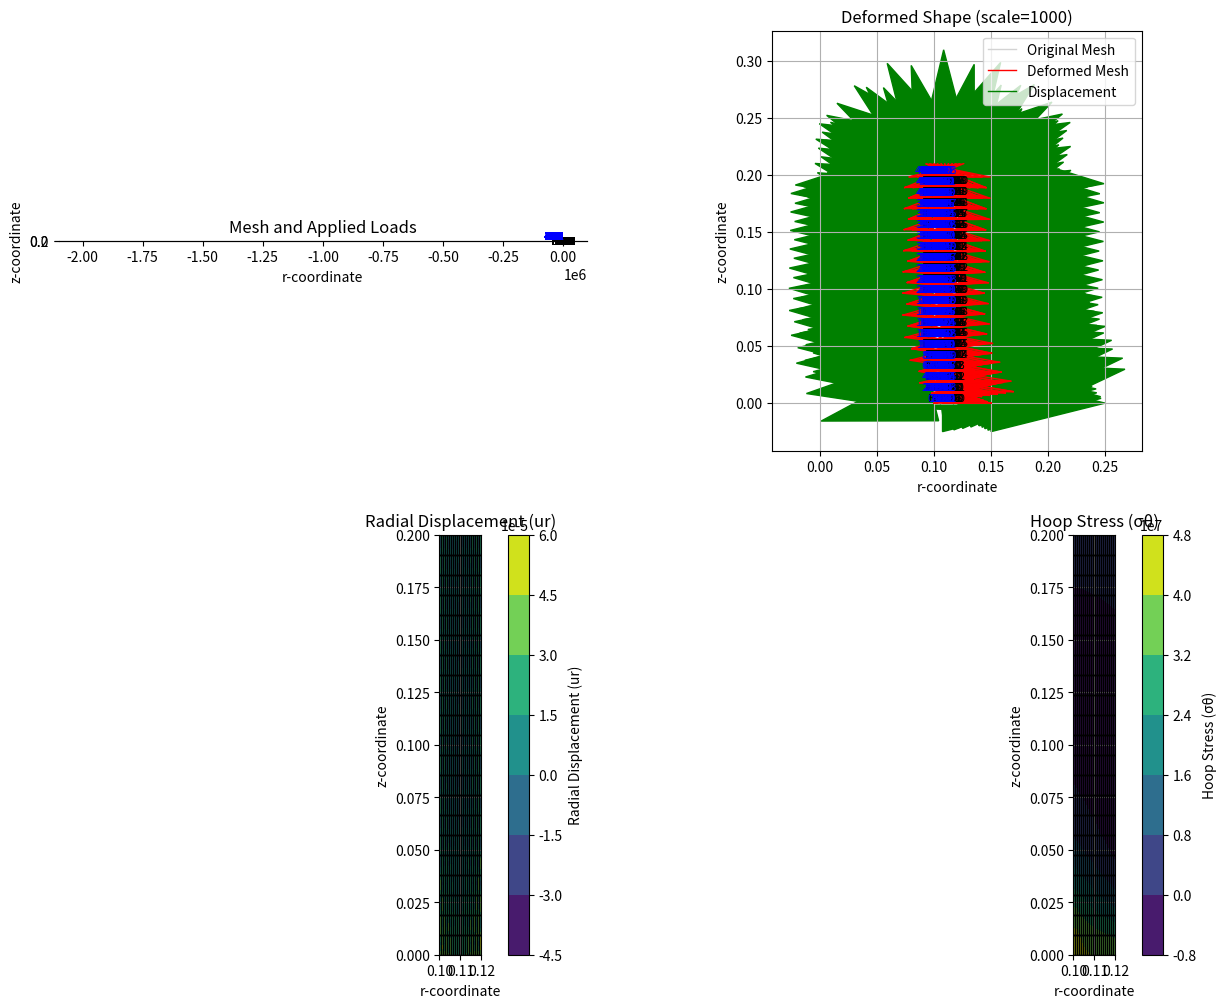

Python code for this plot:
import numpy as np
from abc import ABC, abstractmethod
from enum import Enum
from typing import List, Dict, Tuple, Optional, Union

class BoundaryConditionType(Enum):
    """Enumeration of boundary condition types."""
    DIRICHLET = 0
    NEUMANN = 1

class LoadType(Enum):
    """Enumeration of load types."""
    TRACTION = 0
    BODY_FORCE = 1
    POINT_LOAD = 2

class VEMElement(ABC):
    """Base abstract class for VEM elements."""
    
    def __init__(self, element_id: int, node_ids: List[int], material_id: int):
        self.element_id = element_id
        self.node_ids = node_ids
        self.material_id = material_id
        self.n_vertices = len(node_ids)
        self.n_dofs = 2 * self.n_vertices  # 2 DOFs per vertex (ur, uz)
    
    @abstractmethod
    def compute_stiffness_matrix(self, node_coords: np.ndarray, material: Dict) -> np.ndarray:
        """Compute the element stiffness matrix."""
        pass
    
    @abstractmethod
    def compute_load_vector(self, node_coords: np.ndarray, loads: List[Dict]) -> np.ndarray:
        """Compute the element load vector."""
        pass


class VEMQuadElement(VEMElement):
    """VEM quadrilateral element for axisymmetric analysis."""
    
    def __init__(self, element_id: int, node_ids: List[int], material_id: int):
        super().__init__(element_id, node_ids, material_id)
        if len(node_ids) != 4:
            raise ValueError("VEMQuadElement requires exactly 4 nodes.")
    
    def compute_stiffness_matrix(self, node_coords: np.ndarray, material: Dict) -> np.ndarray:
        """
        Compute the element stiffness matrix for axisymmetric problems.
        
        Parameters:
            node_coords (np.ndarray): Coordinates of all nodes (global numbering)
            material (Dict): Material properties including 'E' and 'nu'
        
        Returns:
            np.ndarray: Element stiffness matrix (8x8 for quad element)
        """
        # Extract element vertices using node_ids
        vertices = node_coords[self.node_ids]
        
        # Extract material properties
        E = material['E']
        nu = material['nu']
        
        # Build constitutive matrix
        factor = E / ((1 + nu) * (1 - 2 * nu))
        C = factor * np.array([
            [1 - nu, nu, nu, 0],
            [nu, 1 - nu, nu, 0],
            [nu, nu, 1 - nu, 0],
            [0, 0, 0, (1 - 2 * nu) / 2]
        ])
        
        # Compute element area
        r_coords = vertices[:, 0]
        z_coords = vertices[:, 1]
        area = 0.0
        for i in range(self.n_vertices):
            j = (i + 1) % self.n_vertices
            area += r_coords[i] * z_coords[j] - r_coords[j] * z_coords[i]
        area = abs(area) / 2
        
        # Compute centroid
        r_c = np.mean(r_coords)
        z_c = np.mean(z_coords)
        
        # Compute shape function derivatives
        dN_dr, dN_dz = self._compute_derivatives(r_coords, z_coords)
        
        # Initialize the B matrix for the VEM projection
        B = np.zeros((4, 8))
        
        # Construct the B matrix
        for i in range(4):
            idx_r = 2*i
            idx_z = 2*i + 1
            
            # εr = ∂u_r/∂r
            B[0, idx_r] = dN_dr[i]
            
            # εz = ∂u_z/∂z
            B[1, idx_z] = dN_dz[i]
            
            # εθ = u_r/r - For axisymmetric problems
            # Use a consistent approach with the centroid radius
            # For a bilinear quad, all shape functions contribute equally at the centroid
            B[2, idx_r] = 0.25 / r_c
            
            # γrz = ∂u_r/∂z + ∂u_z/∂r
            B[3, idx_r] = dN_dz[i]
            B[3, idx_z] = dN_dr[i]
        
        # For axisymmetric problems, we need to properly integrate the r-weighted terms
        # K_c = ∫ B^T * C * B * r dA ≈ B^T * C * B * r_c * A
        K_c = np.dot(np.dot(B.T, C), B) * r_c * area
        
        # Compute stabilization term
        D = B
        DT = D.T
        DDT = np.dot(D, DT)
        DDT_inv = np.linalg.pinv(DDT)
        P = np.dot(DT, np.dot(DDT_inv, D))
        I = np.eye(8)
        I_minus_Pi = I - P
        
        # Adjust stabilization parameter based on element properties
        # For axisymmetric problems, element aspect ratio matters
        r_min = np.min(r_coords)
        r_max = np.max(r_coords)
        thickness_ratio = (r_max - r_min) / r_min
        
        # Scale alpha based on element position and thickness
        if r_min < 1.5 * r_c:  # Elements near the axis need more careful stabilization
            alpha_scale = 1e3 * (1.0 + 5.0 * thickness_ratio)
        else:
            alpha_scale = 1e3
        
        alpha = np.trace(C) * area / (np.max(np.abs(K_c)) * alpha_scale)
        K_s = alpha * I_minus_Pi
        
        # Complete stiffness matrix
        K = K_c + K_s
        
        return K
    
    def compute_load_vector(self, node_coords: np.ndarray, loads: List[Dict]) -> np.ndarray:
        """
        Compute the element load vector for various types of loads.
        
        Parameters:
            node_coords (np.ndarray): Coordinates of all nodes (global numbering)
            loads (List[Dict]): List of load definitions
        
        Returns:
            np.ndarray: Element load vector
        """
        # Extract element vertices
        vertices = node_coords[self.node_ids]
        
        # Initialize load vector
        F = np.zeros(self.n_dofs)
        
        # Process each load
        for load in loads:
            load_type = load['type']
            
            if load_type == LoadType.TRACTION:
                # Check if this load applies to this element
                if self.element_id not in load['element_ids']:
                    continue
                
                # Get traction vector
                traction = np.array(load['value'])
                
                # Get the edges this traction applies to
                if 'edge_indices' in load:
                    # Edge indices are provided as local element edge indices
                    edge_indices = load['edge_indices']
                else:
                    # Apply to boundary edges that match the normal direction
                    normal = np.array(load['normal']) if 'normal' in load else None
                    edge_indices = self._find_boundary_edges(vertices, normal)
                
                # Compute traction load vector
                F_traction = self._compute_traction_load(vertices, edge_indices, traction)
                F += F_traction
                
            elif load_type == LoadType.BODY_FORCE:
                # Body force implementation would go here
                # Currently not implemented as per request
                pass
                
            elif load_type == LoadType.POINT_LOAD:
                # Point load implementation would go here
                # Not typically used in continuum VEM
                pass
        
        return F
    
    def _compute_derivatives(self, r_coords: np.ndarray, z_coords: np.ndarray) -> Tuple[np.ndarray, np.ndarray]:
        """
        Compute the derivatives of shape functions with respect to r and z.
        
        Parameters:
            r_coords (np.ndarray): Radial coordinates of vertices
            z_coords (np.ndarray): Axial coordinates of vertices
        
        Returns:
            Tuple[np.ndarray, np.ndarray]: Derivatives with respect to r and z
        """
        # Shape function derivatives in natural coordinates
        dN_dxi = np.array([-0.25, 0.25, 0.25, -0.25])
        dN_deta = np.array([-0.25, -0.25, 0.25, 0.25])
        
        # Compute Jacobian at the centroid
        J = np.zeros((2, 2))
        J[0, 0] = np.dot(dN_dxi, r_coords)   # dr/dxi
        J[0, 1] = np.dot(dN_dxi, z_coords)   # dz/dxi
        J[1, 0] = np.dot(dN_deta, r_coords)  # dr/deta
        J[1, 1] = np.dot(dN_deta, z_coords)  # dz/deta
        
        # Compute inverse of Jacobian
        detJ = J[0, 0]*J[1, 1] - J[0, 1]*J[1, 0]
        Jinv = np.array([
            [J[1, 1]/detJ, -J[0, 1]/detJ],
            [-J[1, 0]/detJ, J[0, 0]/detJ]
        ])
        
        # Compute derivatives of shape functions w.r.t. r and z
        dN_dr = Jinv[0, 0] * dN_dxi + Jinv[0, 1] * dN_deta
        dN_dz = Jinv[1, 0] * dN_dxi + Jinv[1, 1] * dN_deta
        
        return dN_dr, dN_dz
    
    def _find_boundary_edges(self, vertices: np.ndarray, normal: Optional[np.ndarray] = None) -> List[Tuple[int, int]]:
        """
        Find boundary edges that match a given normal direction.
        
        Parameters:
            vertices (np.ndarray): Vertex coordinates
            normal (np.ndarray, optional): Normal direction to match
        
        Returns:
            List[Tuple[int, int]]: List of edge vertex indices
        """
        # For simplicity, return all edges if no normal is provided
        if normal is None:
            return [(i, (i+1) % self.n_vertices) for i in range(self.n_vertices)]
        
        # Find edges with matching normal
        edges = []
        for i in range(self.n_vertices):
            j = (i + 1) % self.n_vertices
            
            # Compute edge normal (2D)
            edge_vector = vertices[j] - vertices[i]
            edge_normal = np.array([-edge_vector[1], edge_vector[0]])
            edge_normal = edge_normal / np.linalg.norm(edge_normal)
            
            # Check if normal matches
            if np.dot(edge_normal, normal) > 0.9:  # Allow some tolerance
                edges.append((i, j))
        
        return edges
    
    def _compute_traction_load(self, vertices: np.ndarray, edge_indices: List[Tuple[int, int]], 
                              traction_vector: np.ndarray) -> np.ndarray:
        """
        Compute the local load vector due to traction forces.
        
        Parameters:
            vertices (np.ndarray): Vertex coordinates
            edge_indices (List[Tuple[int, int]]): List of edge vertex indices
            traction_vector (np.ndarray): Traction vector [tr, tz]
        
        Returns:
            np.ndarray: Local load vector
        """
        # Initialize the local load vector
        F_local = np.zeros(self.n_dofs)
        
        # Extract traction components
        tr, tz = traction_vector
        
        # Gauss quadrature points and weights for 2-point integration
        s_points = np.array([0.5 - np.sqrt(3)/6, 0.5 + np.sqrt(3)/6])
        s_weights = np.array([0.5, 0.5])
        
        # Process each edge with traction
        for i, j in edge_indices:
            # Get coordinates of edge vertices
            ri, zi = vertices[i]
            rj, zj = vertices[j]
            
            # Edge length
            L = np.sqrt((rj - ri)**2 + (zj - zi)**2)
            
            # Loop over Gauss points
            for s, w in zip(s_points, s_weights):
                # Parameterize the edge
                r_gauss = ri + s * (rj - ri)
                z_gauss = zi + s * (zj - zi)
                
                # Shape functions at Gauss point
                N_i = 1 - s
                N_j = s
                
                F_local[2*i] -= N_i * tr * r_gauss * L * w  # Note the negative sign
                F_local[2*i+1] -= N_i * tz * r_gauss * L * w
                F_local[2*j] -= N_j * tr * r_gauss * L * w
                F_local[2*j+1] -= N_j * tz * r_gauss * L * w
        
        return F_local


class VEMSolver:
    """Virtual Element Method solver for axisymmetric problems."""
    
    def __init__(self):
        self.nodes = []  # List of node coordinates
        self.elements = []  # List of elements
        self.materials = {}  # Dictionary of materials
        self.boundary_conditions = []  # List of boundary conditions
        self.loads = []  # List of loads
        self.n_nodes = 0
        self.n_elements = 0
        self.n_dofs = 0
    
    def add_nodes(self, coordinates: np.ndarray):
        """
        Add nodes to the model.
        
        Parameters:
            coordinates (np.ndarray): Array of node coordinates (r, z)
        """
        self.nodes = coordinates
        self.n_nodes = len(coordinates)
        self.n_dofs = 2 * self.n_nodes  # 2 DOFs per node (ur, uz)
    
    def add_element(self, element_type: str, node_ids: List[int], material_id: int):
        """
        Add an element to the model.
        
        Parameters:
            element_type (str): Type of element ('quad', 'tri', etc.)
            node_ids (List[int]): List of node IDs defining the element
            material_id (int): Material ID for the element
        """
        element_id = len(self.elements)
        
        if element_type.lower() == 'quad':
            element = VEMQuadElement(element_id, node_ids, material_id)
        else:
            raise ValueError(f"Unsupported element type: {element_type}")
        
        self.elements.append(element)
        self.n_elements = len(self.elements)
    
    def add_material(self, material_id: int, properties: Dict):
        """
        Add a material to the model.
        
        Parameters:
            material_id (int): Material ID
            properties (Dict): Material properties (E, nu, etc.)
        """
        self.materials[material_id] = properties
    
    def add_boundary_condition(self, bc_type: BoundaryConditionType, node_ids: List[int], 
                              dof_indices: List[int], values: List[float]):
        """
        Add a boundary condition to the model.
        
        Parameters:
            bc_type (BoundaryConditionType): Type of boundary condition
            node_ids (List[int]): List of node IDs where the BC is applied
            dof_indices (List[int]): List of DOF indices (0 for ur, 1 for uz)
            values (List[float]): Values to apply
        """
        self.boundary_conditions.append({
            'type': bc_type,
            'node_ids': node_ids,
            'dof_indices': dof_indices,
            'values': values
        })
    
    def add_traction_load(self, element_ids: List[int], value: List[float],
                        edge_indices: Optional[List[Tuple[int, int]]] = None, normal: Optional[List[float]] = None):
        """
        Add a traction load to the model.
        
        Parameters:
            element_ids (List[int]): List of element IDs where the load is applied
            edge_indices (List[Tuple[int, int]], optional): List of edge indices
            value (List[float]): Traction vector [tr, tz]
            normal (List[float], optional): Normal direction to identify edges
        """
        load = {
            'type': LoadType.TRACTION,
            'element_ids': element_ids,
            'value': value
        }
        
        if edge_indices is not None:
            load['edge_indices'] = edge_indices
        
        if normal is not None:
            load['normal'] = normal
        
        self.loads.append(load)
    
    def assemble_system(self) -> Tuple[np.ndarray, np.ndarray]:
        """
        Assemble the global stiffness matrix and load vector.
        
        Returns:
            Tuple[np.ndarray, np.ndarray]: Global stiffness matrix and load vector
        """
        # Initialize global stiffness matrix and load vector
        K_global = np.zeros((self.n_dofs, self.n_dofs))
        F_global = np.zeros(self.n_dofs)
        
        # Assemble element contributions
        for element in self.elements:
            # Get material properties
            material = self.materials[element.material_id]
            
            # Compute element stiffness matrix
            K_elem = element.compute_stiffness_matrix(self.nodes, material)
            
            # Compute element load vector
            F_elem = element.compute_load_vector(self.nodes, self.loads)
            
            # Map local DOFs to global DOFs
            dof_indices = []
            for node_id in element.node_ids:
                dof_indices.extend([2*node_id, 2*node_id+1])  # r and z DOFs
            
            # Assemble into global matrices
            for i in range(len(dof_indices)):
                F_global[dof_indices[i]] += F_elem[i]
                for j in range(len(dof_indices)):
                    K_global[dof_indices[i], dof_indices[j]] += K_elem[i, j]
        
        return K_global, F_global
    
    def apply_boundary_conditions(self, K_global: np.ndarray, F_global: np.ndarray) -> Tuple[np.ndarray, np.ndarray, np.ndarray]:
        """
        Apply boundary conditions to the global system.
        
        Parameters:
            K_global (np.ndarray): Global stiffness matrix
            F_global (np.ndarray): Global load vector
        
        Returns:
            Tuple[np.ndarray, np.ndarray, np.ndarray]: Modified system and prescribed values
        """
        # Initialize arrays
        prescribed_dofs = []
        prescribed_values = []
        
        # Process boundary conditions
        for bc in self.boundary_conditions:
            if bc['type'] == BoundaryConditionType.DIRICHLET:
                for node_id in bc['node_ids']:
                    for dof_index in bc['dof_indices']:
                        global_dof = 2 * node_id + dof_index
                        prescribed_dofs.append(global_dof)
                        
                        # Get the value (use index 0 if only one value is provided)
                        if len(bc['values']) == 1:
                            prescribed_values.append(bc['values'][0])
                        else:
                            value_index = bc['dof_indices'].index(dof_index)
                            prescribed_values.append(bc['values'][value_index])
        
        # Convert to arrays
        prescribed_dofs = np.array(prescribed_dofs)
        prescribed_values = np.array(prescribed_values)
        
        # Identify free DOFs
        all_dofs = np.arange(self.n_dofs)
        free_dofs = np.setdiff1d(all_dofs, prescribed_dofs)
        
        # Modify the system to account for prescribed DOFs
        F_mod = F_global.copy()
        
        if len(prescribed_dofs) > 0:
            # Subtract the effect of prescribed values from the RHS
            for i, dof in enumerate(prescribed_dofs):
                F_mod[free_dofs] -= K_global[free_dofs, dof] * prescribed_values[i]
        
        # Prepare reduced system
        K_reduced = K_global[np.ix_(free_dofs, free_dofs)]
        F_reduced = F_mod[free_dofs]
        
        return K_reduced, F_reduced, free_dofs
    
    def solve(self) -> np.ndarray:
        """
        Solve the VEM system.
        
        Returns:
            np.ndarray: Displacement vector
        """
        # Assemble the global system
        K_global, F_global = self.assemble_system()
        
        # Apply boundary conditions
        K_reduced, F_reduced, free_dofs = self.apply_boundary_conditions(K_global, F_global)
        
        # Solve the reduced system
        u_reduced = np.linalg.solve(K_reduced, F_reduced)
        
        # Initialize the full displacement vector
        u = np.zeros(self.n_dofs)
        
        # Fill in the free DOFs
        u[free_dofs] = u_reduced
        
        # Fill in the prescribed DOFs
        for bc in self.boundary_conditions:
            if bc['type'] == BoundaryConditionType.DIRICHLET:
                for node_id in bc['node_ids']:
                    for i, dof_index in enumerate(bc['dof_indices']):
                        global_dof = 2 * node_id + dof_index
                        if len(bc['values']) == 1:
                            u[global_dof] = bc['values'][0]
                        else:
                            u[global_dof] = bc['values'][i]
        
        return u
    
    def compute_strains(self, u: np.ndarray) -> List[np.ndarray]:
        """
        Compute strains in each element.
        
        Parameters:
            u (np.ndarray): Global displacement vector
        
        Returns:
            List[np.ndarray]: List of strain vectors [εr, εz, εθ, γrz] for each element
        """
        strains = []
        
        for element in self.elements:
            # Extract element displacements
            elem_disps = np.zeros(element.n_dofs)
            for i, node_id in enumerate(element.node_ids):
                elem_disps[2*i] = u[2*node_id]      # ur
                elem_disps[2*i+1] = u[2*node_id+1]  # uz
            
            # Get node coordinates
            vertices = self.nodes[element.node_ids]
            
            # For quad elements
            if isinstance(element, VEMQuadElement):
                # Compute derivatives
                dN_dr, dN_dz = element._compute_derivatives(vertices[:, 0], vertices[:, 1])
                
                # Compute centroid
                r_c = np.mean(vertices[:, 0])
                
                # Initialize strain vector [εr, εz, εθ, γrz]
                strain = np.zeros(4)
                
                # Compute strains from displacements
                for i in range(4):
                    # Radial displacement contribution
                    strain[0] += dN_dr[i] * elem_disps[2*i]         # εr += ∂N_i/∂r * u_ri
                    strain[3] += dN_dz[i] * elem_disps[2*i]         # γrz += ∂N_i/∂z * u_ri
                    
                    # Axial displacement contribution
                    strain[1] += dN_dz[i] * elem_disps[2*i+1]       # εz += ∂N_i/∂z * u_zi
                    strain[3] += dN_dr[i] * elem_disps[2*i+1]       # γrz += ∂N_i/∂r * u_zi
                    
                    # Hoop strain computation (circumferential)
                    strain[2] += 0.25 * elem_disps[2*i] / r_c        # εθ += N_i * u_ri / r
                
                strains.append(strain)
            
            # Could add other element types here
        
        return strains
    
    def compute_stresses(self, strains: List[np.ndarray]) -> List[np.ndarray]:
        """
        Compute stresses in each element.
        
        Parameters:
            strains (List[np.ndarray]): List of strain vectors for each element
        
        Returns:
            List[np.ndarray]: List of stress vectors [σr, σz, σθ, τrz] for each element
        """
        stresses = []
        
        for i, strain in enumerate(strains):
            # Get element and material
            element = self.elements[i]
            material = self.materials[element.material_id]
            
            # Extract material properties
            E = material['E']
            nu = material['nu']
            
            # Build constitutive matrix
            factor = E / ((1 + nu) * (1 - 2 * nu))
            C = factor * np.array([
                [1 - nu, nu, nu, 0],
                [nu, 1 - nu, nu, 0],
                [nu, nu, 1 - nu, 0],
                [0, 0, 0, (1 - 2 * nu) / 2]
            ])
            
            # Compute stress = C * strain
            stress = np.dot(C, strain)
            stresses.append(stress)
        
        return stresses
    
    def plot_mesh(self, ax=None, color='k', show_elements=True, show_nodes=True):
        """
        Plot the mesh of the model.
        
        Parameters:
            ax: Matplotlib axis
            color (str): Color for the mesh
            show_elements (bool): Whether to show element IDs
            show_nodes (bool): Whether to show node IDs
        """
        import matplotlib.pyplot as plt
        
        if ax is None:
            fig, ax = plt.subplots(figsize=(10, 8))
        
        # Plot elements
        for i, element in enumerate(self.elements):
            vertices = self.nodes[element.node_ids]
            
            # Close the polygon for plotting
            r_coords = np.append(vertices[:, 0], vertices[0, 0])
            z_coords = np.append(vertices[:, 1], vertices[0, 1])
            
            ax.plot(r_coords, z_coords, color=color, linewidth=1)
            
            if show_elements:
                # Element ID at centroid
                r_c = np.mean(vertices[:, 0])
                z_c = np.mean(vertices[:, 1])
                ax.text(r_c, z_c, f"E{i}", fontsize=8, ha='center', va='center')
        
        # Plot nodes
        if show_nodes:
            ax.scatter(self.nodes[:, 0], self.nodes[:, 1], color='blue', s=30)
            for i, (r, z) in enumerate(self.nodes):
                ax.text(r, z, f"{i}", fontsize=8, color='blue', ha='right', va='bottom')
        
        ax.set_aspect('equal')
        ax.grid(True)
        ax.set_xlabel('r-coordinate')
        ax.set_ylabel('z-coordinate')
        
        return ax
    
    def plot_loads(self, ax=None, scale=0.2, color='red'):
        """
        Plot the loads applied to the model.
        
        Parameters:
            ax: Matplotlib axis
            scale (float): Scaling factor for arrows
            color (str): Color for the load arrows
        """
        import matplotlib.pyplot as plt
        
        if ax is None:
            fig, ax = plt.subplots(figsize=(10, 8))
            self.plot_mesh(ax)
        
        # Plot traction loads
        for load in self.loads:
            if load['type'] == LoadType.TRACTION:
                traction_value = np.array(load['value'])
                
                for element_id in load['element_ids']:
                    element = self.elements[element_id]
                    vertices = self.nodes[element.node_ids]
                    
                    # Determine which edges to plot
                    if 'edge_indices' in load:
                        edge_indices = load['edge_indices']
                    else:
                        normal = np.array(load['normal']) if 'normal' in load else None
                        edge_indices = element._find_boundary_edges(vertices, normal)
                    
                    # Plot traction arrows on edges
                    for i, j in edge_indices:
                        # Midpoint of the edge
                        r_mid = (vertices[i, 0] + vertices[j, 0]) / 2
                        z_mid = (vertices[i, 1] + vertices[j, 1]) / 2
                        
                        # Draw traction vector
                        ax.arrow(r_mid, z_mid, 
                                scale * traction_value[0], 
                                scale * traction_value[1],
                                head_width=0.05, 
                                head_length=0.1, 
                                fc=color, 
                                ec=color, 
                                width=0.01)
        
        ax.set_aspect('equal')
        return ax
    
    def plot_deformed_mesh(self, u, scale=1.0, ax=None):
        """
        Plot the deformed mesh.
        
        Parameters:
            u (np.ndarray): Displacement vector
            scale (float): Scaling factor for displacements
            ax: Matplotlib axis
        """
        import matplotlib.pyplot as plt
        
        if ax is None:
            fig, ax = plt.subplots(figsize=(10, 8))
        
        # Plot original mesh
        self.plot_mesh(ax, color='lightgray')
        
        # Plot deformed mesh
        for element in self.elements:
            original_vertices = self.nodes[element.node_ids]
            deformed_vertices = np.zeros_like(original_vertices)
            
            for i, node_id in enumerate(element.node_ids):
                deformed_vertices[i, 0] = original_vertices[i, 0] + scale * u[2*node_id]      # r + ur
                deformed_vertices[i, 1] = original_vertices[i, 1] + scale * u[2*node_id+1]    # z + uz
            
            # Close the polygon for plotting
            r_coords = np.append(deformed_vertices[:, 0], deformed_vertices[0, 0])
            z_coords = np.append(deformed_vertices[:, 1], deformed_vertices[0, 1])
            
            ax.plot(r_coords, z_coords, color='red', linewidth=1)
        
        # Add displacement vectors
        for i in range(self.n_nodes):
            r, z = self.nodes[i]
            dr = scale * u[2*i]
            dz = scale * u[2*i+1]
            
            # Only draw significant displacements
            if np.sqrt(dr**2 + dz**2) > 1e-6:
                ax.arrow(r, z, dr, dz, 
                        head_width=0.05, 
                        head_length=0.1, 
                        fc='green', 
                        ec='green', 
                        width=0.01)
        
        ax.set_aspect('equal')
        ax.set_title(f'Deformed Mesh (scale={scale})')
        ax.grid(True)
        
        # Add legend
        from matplotlib.lines import Line2D
        legend_elements = [
            Line2D([0], [0], color='lightgray', lw=1, label='Original Mesh'),
            Line2D([0], [0], color='red', lw=1, label='Deformed Mesh'),
            Line2D([0], [0], color='green', lw=1, label='Displacement')
        ]
        ax.legend(handles=legend_elements)
        
        return ax
    
    def plot_results(self, u, result_type='displacement', component=0, ax=None):
        """
        Plot results on the mesh.
        
        Parameters:
            u (np.ndarray): Displacement vector
            result_type (str): Type of result ('displacement', 'strain', or 'stress')
            component (int): Component to plot (0=r, 1=z, 2=θ, 3=rz)
            ax: Matplotlib axis
        """
        import matplotlib.pyplot as plt
        import matplotlib.tri as mtri
        
        if ax is None:
            fig, ax = plt.subplots(figsize=(10, 8))
        
        # Prepare data for triangulation
        r_coords = self.nodes[:, 0]
        z_coords = self.nodes[:, 1]
        
        # Triangulate the mesh for plotting
        # This is an approximation for arbitrary polygons
        triangles = []
        for element in self.elements:
            if len(element.node_ids) == 4:  # Quad element
                triangles.append([element.node_ids[0], element.node_ids[1], element.node_ids[2]])
                triangles.append([element.node_ids[0], element.node_ids[2], element.node_ids[3]])
            elif len(element.node_ids) == 3:  # Triangle element
                triangles.append(element.node_ids)
            # Could handle more general polygons here
        
        # Create a triangulation
        triang = mtri.Triangulation(r_coords, z_coords, triangles)
        
        # Prepare data to plot
        if result_type.lower() == 'displacement':
            # Plot displacement component
            if component == 0:
                values = u[0::2]  # ur
                title = 'Radial Displacement (ur)'
            elif component == 1:
                values = u[1::2]  # uz
                title = 'Axial Displacement (uz)'
            elif component == 2:
                # Displacement magnitude
                values = np.sqrt(u[0::2]**2 + u[1::2]**2)
                title = 'Displacement Magnitude'
            else:
                raise ValueError("Invalid displacement component")
        
        elif result_type.lower() == 'strain' or result_type.lower() == 'stress':
            # Compute strains or stresses
            if result_type.lower() == 'strain':
                element_values = self.compute_strains(u)
                labels = ['Radial Strain (εr)', 'Axial Strain (εz)', 
                         'Hoop Strain (εθ)', 'Shear Strain (γrz)']
            else:  # stress
                strains = self.compute_strains(u)
                element_values = self.compute_stresses(strains)
                labels = ['Radial Stress (σr)', 'Axial Stress (σz)', 
                         'Hoop Stress (σθ)', 'Shear Stress (τrz)']
            
            if component > 3:
                raise ValueError("Invalid component index")
            
            # Project element values to nodes (simple averaging)
            values = np.zeros(self.n_nodes)
            count = np.zeros(self.n_nodes)
            
            for i, element in enumerate(self.elements):
                element_value = element_values[i][component]
                for node_id in element.node_ids:
                    values[node_id] += element_value
                    count[node_id] += 1
            
            # Average
            values = np.divide(values, count, where=count>0)
            title = labels[component]
        
        else:
            raise ValueError(f"Invalid result type: {result_type}")
        
        # Plot as filled contours
        contour = ax.tricontourf(triang, values, cmap='viridis')
        plt.colorbar(contour, ax=ax, label=title)
        
        # Add mesh outline
        self.plot_mesh(ax, color='k', show_elements=False, show_nodes=False)
        
        ax.set_title(title)
        ax.set_aspect('equal')
        
        return ax


def example_pressure_vessel():
    """
    Example of a pressure vessel analysis using VEM with traction loads.
    """
    import matplotlib.pyplot as plt
    
    # Create a new VEM solver
    solver = VEMSolver()
    
    # Define material
    solver.add_material(1, {'E': 210e9, 'nu': 0.3})  # Steel
    
    # Create a simple cylinder mesh (r_inner=0.1m, r_outer=0.12m, height=0.2m)
    r_inner = 0.1
    r_outer = 0.12
    height = 0.2
    
    # Create nodes (2x2 elements in r and z directions)
    n_all = 22
    nr = n_all # nodes in r direction
    nz = n_all  # nodes in z direction
    
    nodes = np.zeros((nr * nz, 2))
    node_idx = 0
    
    for iz in range(nz):
        for ir in range(nr):
            r = r_inner + (r_outer - r_inner) * ir / (nr - 1)
            z = height * iz / (nz - 1)
            nodes[node_idx] = [r, z]
            node_idx += 1
    
    solver.add_nodes(nodes)
    
    # Create elements
    for iz in range(nz - 1):
        for ir in range(nr - 1):
            # Node indices for this element
            n1 = iz * nr + ir         # Bottom left
            n2 = iz * nr + (ir + 1)   # Bottom right
            n3 = (iz + 1) * nr + (ir + 1)  # Top right
            n4 = (iz + 1) * nr + ir   # Top left
            
            # Add quad element
            solver.add_element('quad', [n1, n2, n3, n4], 1)
    
    # Apply pressure load on inner surface (negative r direction)
    pressure = 10e6  # 10 MPa
    left_elements = [0, 2]  # Elements on the left side (inner radius)
    
    # Apply pressure on the inner surface (negative radial direction)
    solver.add_traction_load(
        element_ids=left_elements,
        edge_indices=[(0, 3)],  # Left edge (local nodes 0 and 3)
        value=[-pressure, 0.0]  # Negative pressure in radial direction
    )
    
    # Apply boundary conditions
    # Fix bottom in z direction
    bottom_nodes = [0, 1, 2]
    solver.add_boundary_condition(
        bc_type=BoundaryConditionType.DIRICHLET,
        node_ids=bottom_nodes,
        dof_indices=[1],  # z-direction
        values=[0.0]      # Fixed
    )
    
    # Fix a node in r direction to prevent rigid body motion
    solver.add_boundary_condition(
        bc_type=BoundaryConditionType.DIRICHLET,
        node_ids=[0],
        dof_indices=[0],  # r-direction
        values=[0.0]      # Fixed
    )
    
    # Solve the system
    u = solver.solve()
    
    # Plot results
    fig, axs = plt.subplots(2, 2, figsize=(15, 12))
    
    # Plot mesh and loads
    ax = axs[0, 0]
    solver.plot_mesh(ax)
    solver.plot_loads(ax)
    ax.set_title('Mesh and Applied Loads')
    
    # Plot deformed mesh
    ax = axs[0, 1]
    scale = 1000  # Scale displacement for visibility
    solver.plot_deformed_mesh(u, scale=scale, ax=ax)
    ax.set_title(f'Deformed Shape (scale={scale})')
    
    # Plot radial displacement
    ax = axs[1, 0]
    solver.plot_results(u, result_type='displacement', component=0, ax=ax)
    
    # Plot hoop stress
    ax = axs[1, 1]
    solver.plot_results(u, result_type='stress', component=2, ax=ax)
    
    # plt.tight_layout()
    # plt.show()
    
    # Print some results
    strains = solver.compute_strains(u)
    stresses = solver.compute_stresses(strains)
    
    print("\nResults Summary:")
    print("----------------")
    print(f"Maximum radial displacement: {np.max(np.abs(u[0::2])):.6e} m")
    print(f"Maximum axial displacement: {np.max(np.abs(u[1::2])):.6e} m")
    
    # Get max hoop stress (component 2)
    max_hoop_stress = max([stress[2] for stress in stresses])
    print(f"Maximum hoop stress: {max_hoop_stress/1e6:.2f} MPa")
    
    # Compare with analytical solution for thin-walled cylinder
    analytical_hoop_stress = pressure * r_inner / (r_outer - r_inner)
    print(f"Analytical hoop stress: {analytical_hoop_stress/1e6:.2f} MPa")
    print(f"Error: {(max_hoop_stress - analytical_hoop_stress) / analytical_hoop_stress * 100:.2f}%")


if __name__ == "__main__":
    example_pressure_vessel()